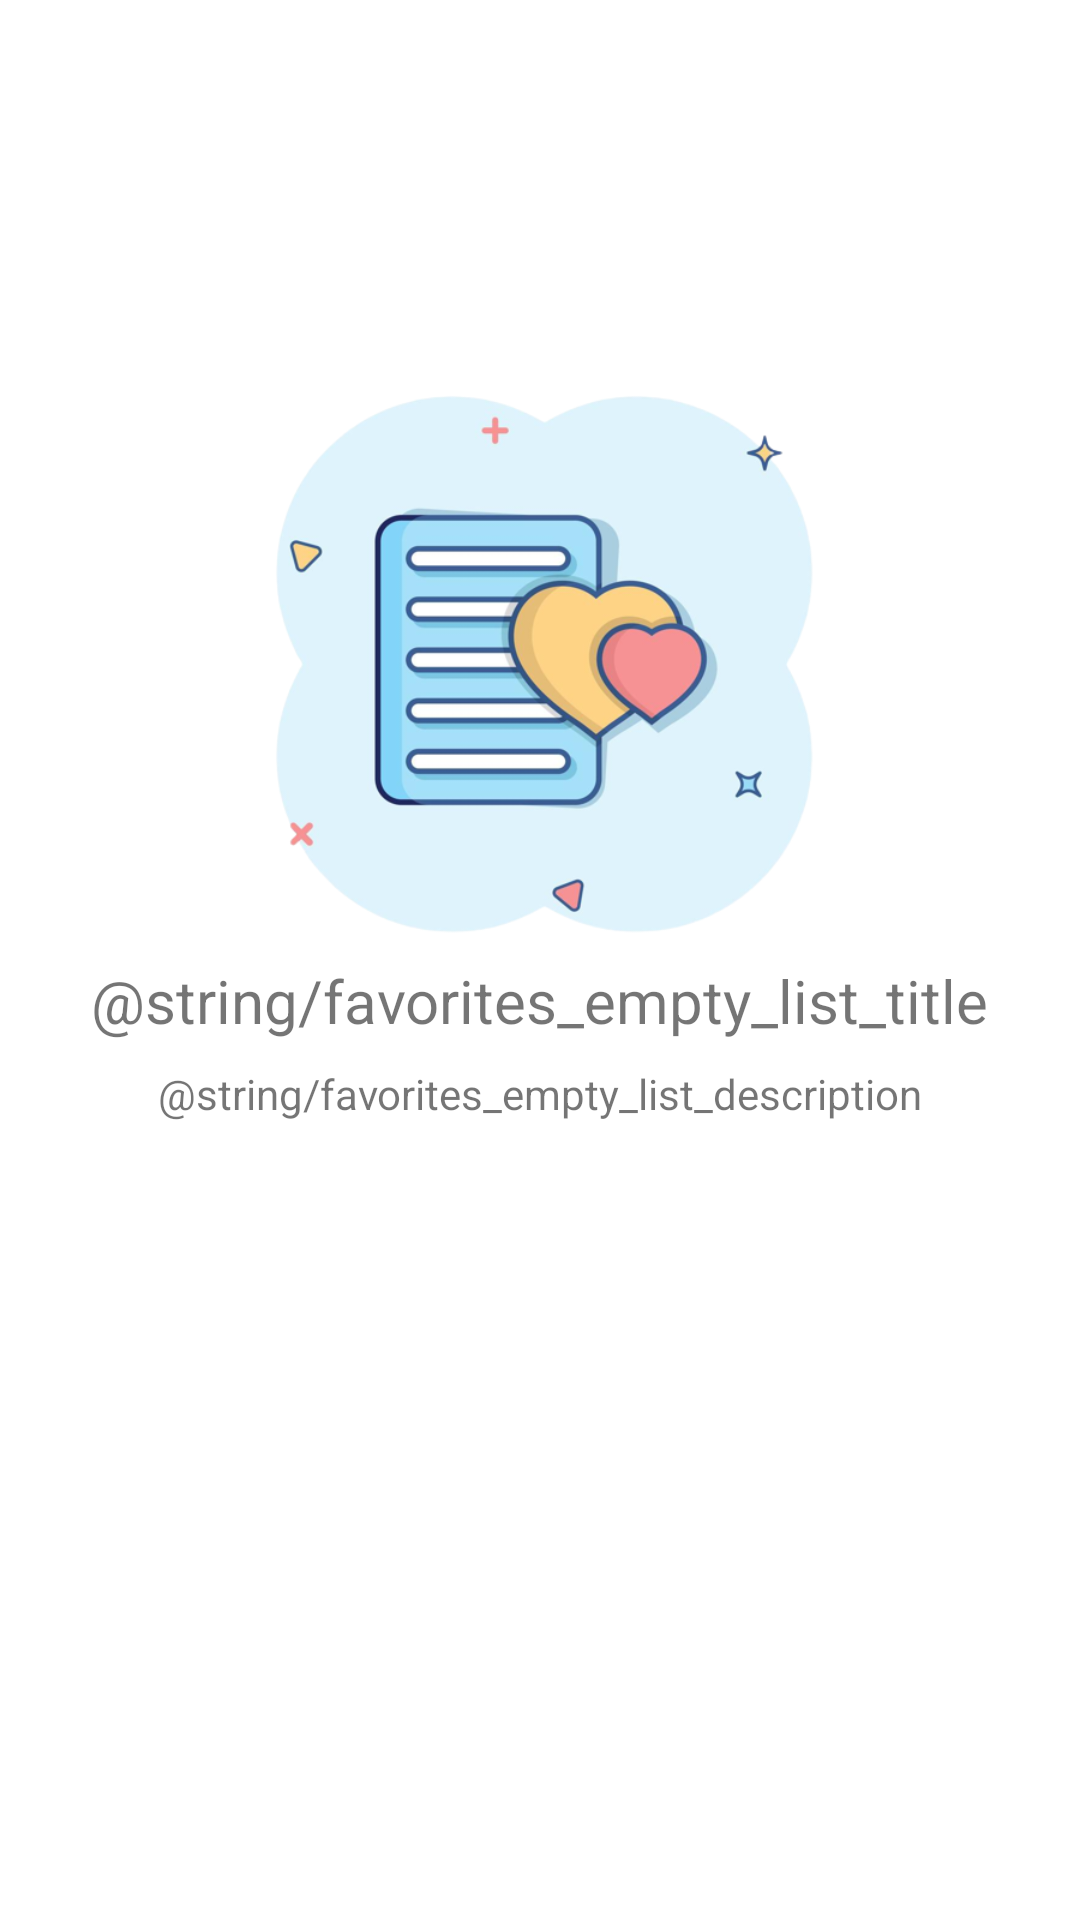

This screen was rendered from an Android layout file. Write that file and the resources it references.
<!-- AndroidManifest.xml: application theme Theme.Ecommerce -->
<!-- res/layout/fragment_favorites.xml -->
<?xml version="1.0" encoding="utf-8"?>
<androidx.constraintlayout.widget.ConstraintLayout xmlns:android="http://schemas.android.com/apk/res/android"
    xmlns:app="http://schemas.android.com/apk/res-auto"
    xmlns:tools="http://schemas.android.com/tools"
    android:layout_width="match_parent"
    android:layout_height="match_parent"
    android:layout_margin="16dp"
    tools:context=".ui.FavoritesFragment">

    <ImageView
        android:id="@+id/ivFavoritesList"
        android:layout_width="200dp"
        android:layout_height="200dp"
        android:layout_marginTop="120dp"
        app:contentDescription="@string/content_description_favorites_list"
        app:layout_constraintEnd_toEndOf="parent"
        app:layout_constraintStart_toStartOf="parent"
        app:layout_constraintTop_toTopOf="parent"
        app:srcCompat="@drawable/favorites_list" />

    <TextView
        android:id="@+id/tvFavoritesListEmptyTitle"
        android:layout_width="wrap_content"
        android:layout_height="wrap_content"
        android:text="@string/favorites_empty_list_title"
        android:textSize="20sp"
        app:layout_constraintEnd_toEndOf="parent"
        app:layout_constraintStart_toStartOf="parent"
        app:layout_constraintTop_toBottomOf="@id/ivFavoritesList" />

    <TextView
        android:id="@+id/tvFavoritesListEmptyDescription"
        android:layout_width="wrap_content"
        android:layout_height="wrap_content"
        android:layout_marginTop="8dp"
        android:gravity="center"
        android:text="@string/favorites_empty_list_description"
        app:layout_constraintEnd_toEndOf="parent"
        app:layout_constraintStart_toStartOf="parent"
        app:layout_constraintTop_toBottomOf="@id/tvFavoritesListEmptyTitle" />

</androidx.constraintlayout.widget.ConstraintLayout>
<!-- resources referenced by this layout -->
<resources>
  <!-- drawable favorites_list: png bitmap (drawable-v23, 98928 bytes) -->
  <style name="Theme.Ecommerce" parent="Theme.MaterialComponents.Light.NoActionBar">
          
          <item name="colorPrimary">@color/purple_500</item>
          <item name="colorPrimaryVariant">@color/robinEggBlue</item>
          <item name="colorOnPrimary">@color/azureishWhite</item>
          
          <item name="colorSecondary">@color/teal_200</item>
          <item name="colorSecondaryVariant">@color/teal_700</item>
          <item name="colorOnSecondary">@color/black</item>
          
          <item name="android:statusBarColor">?attr/colorPrimaryVariant</item>
          
      </style>
  <color name="purple_500">#FF6200EE</color>
  <color name="teal_200">#FF03DAC5</color>
  <color name="teal_700">#FF018786</color>
  <color name="black">#FF000000</color>
</resources>
